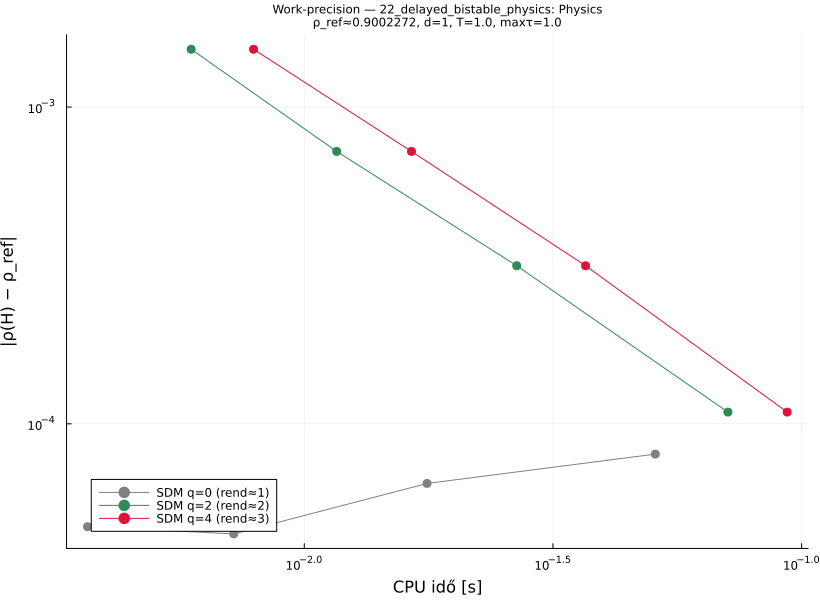

Source data for this figure (header and first rows):
# Linearized delayed bistable system nea…
# category: Physics  d=1  T=1.0  maxτ=1.…
q, order, p, rho, cputime, abserr
0, 1, 8, 0.9003, 0.003667, 4.73552132044e-05
0, 1, 16, 0.9003, 0.007215, 4.49477488652e-05
0, 1, 32, 0.9003, 0.01765, 6.48582069115e-05
0, 1, 64, 0.9003, 0.0508, 8.02758099213e-05
2, 2, 8, 0.8987, 0.005923, 0.001522
2, 2, 16, 0.8995, 0.01162, 0.0007241
2, 2, 32, 0.8999, 0.02674, 0.0003156
2, 2, 64, 0.9001, 0.07108, 0.0001089
4, 3, 8, 0.8987, 0.007907, 0.001522
4, 3, 16, 0.8995, 0.01643, 0.0007241
4, 3, 32, 0.8999, 0.03677, 0.0003156
4, 3, 64, 0.9001, 0.09353, 0.0001089
# rho_ref=0.9002272322357
